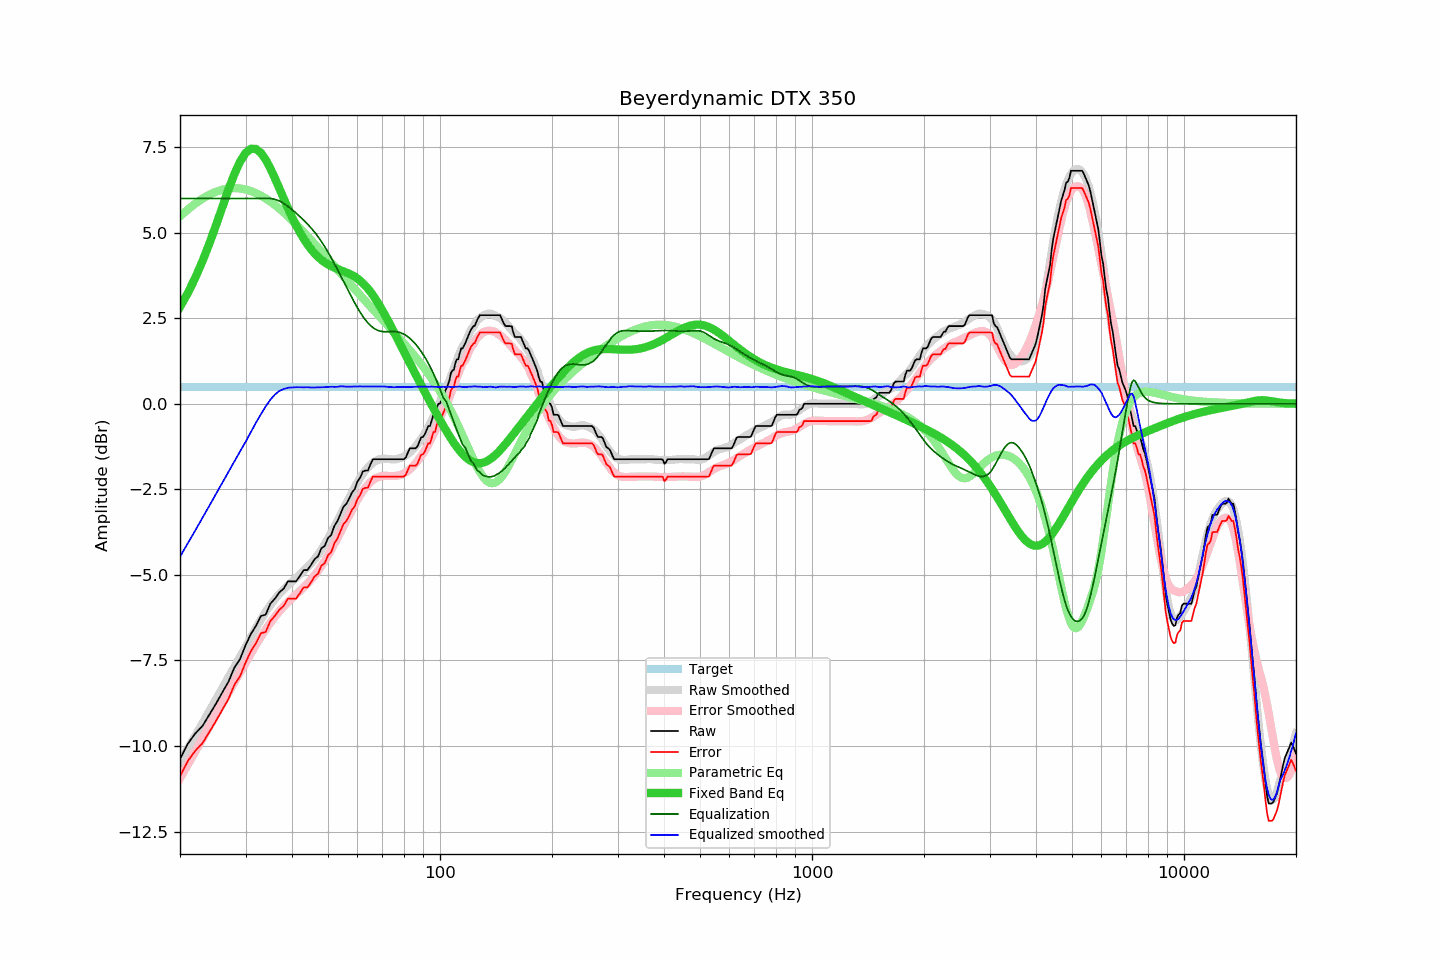

Source data for this figure (header and first rows):
frequency, raw, error, smoothed, error_smoothed, equalization, parametric_eq, equalized_raw, equalized_smoothed, target
20, -10.38, -10.89, -10.47, -10.94, 6.00, 2.83, -4.38, -4.47, 0.51
21, -9.93, -10.44, -10.08, -10.54, 6.00, 3.24, -3.93, -4.08, 0.51
22, -9.63, -10.14, -9.69, -10.16, 6.00, 3.69, -3.63, -3.69, 0.51
23, -9.41, -9.92, -9.33, -9.79, 6.00, 4.18, -3.41, -3.33, 0.51
24, -9.08, -9.59, -8.97, -9.43, 6.00, 4.69, -3.08, -2.97, 0.51
25, -8.76, -9.27, -8.63, -9.09, 6.00, 5.22, -2.76, -2.63, 0.51
26, -8.43, -8.94, -8.30, -8.76, 6.00, 5.75, -2.43, -2.30, 0.51
27, -8.12, -8.63, -7.99, -8.44, 6.00, 6.26, -2.12, -1.99, 0.51
28, -7.71, -8.22, -7.68, -8.14, 6.00, 6.71, -1.71, -1.68, 0.51
29, -7.46, -7.97, -7.39, -7.85, 6.00, 7.08, -1.46, -1.39, 0.51
30, -7.06, -7.57, -7.11, -7.58, 6.00, 7.33, -1.06, -1.11, 0.51
31, -6.73, -7.24, -6.83, -7.30, 6.00, 7.45, -0.73, -0.83, 0.51
32, -6.49, -7.00, -6.55, -7.04, 6.00, 7.45, -0.49, -0.55, 0.51
33, -6.20, -6.71, -6.31, -6.81, 6.00, 7.33, -0.20, -0.31, 0.51
34, -6.16, -6.67, -6.08, -6.59, 6.00, 7.13, -0.16, -0.08, 0.51
35, -5.84, -6.35, -5.88, -6.40, 6.00, 6.88, 0.16, 0.12, 0.51
36, -5.69, -6.20, -5.71, -6.22, 5.98, 6.59, 0.29, 0.27, 0.51
37, -5.51, -6.02, -5.55, -6.06, 5.93, 6.29, 0.42, 0.38, 0.51
38, -5.40, -5.91, -5.42, -5.92, 5.85, 6.00, 0.45, 0.43, 0.51
39, -5.19, -5.70, -5.30, -5.80, 5.77, 5.72, 0.58, 0.47, 0.51
40, -5.19, -5.70, -5.20, -5.68, 5.68, 5.46, 0.49, 0.48, 0.51
41, -5.19, -5.70, -5.09, -5.58, 5.58, 5.22, 0.39, 0.49, 0.51
42, -5.03, -5.54, -4.99, -5.47, 5.47, 5.01, 0.44, 0.48, 0.51
43, -4.86, -5.37, -4.88, -5.37, 5.37, 4.82, 0.51, 0.48, 0.51
44, -4.86, -5.37, -4.77, -5.26, 5.26, 4.66, 0.40, 0.49, 0.51
45, -4.71, -5.22, -4.67, -5.14, 5.14, 4.52, 0.43, 0.47, 0.51
46, -4.54, -5.05, -4.54, -5.02, 5.02, 4.40, 0.48, 0.48, 0.51
47, -4.46, -4.97, -4.40, -4.88, 4.88, 4.29, 0.42, 0.48, 0.51
48, -4.22, -4.73, -4.26, -4.74, 4.74, 4.21, 0.52, 0.48, 0.51
49, -4.15, -4.66, -4.10, -4.59, 4.59, 4.13, 0.44, 0.49, 0.51
50, -3.92, -4.43, -3.94, -4.43, 4.43, 4.07, 0.51, 0.49, 0.51
51, -3.83, -4.34, -3.77, -4.26, 4.26, 4.02, 0.43, 0.50, 0.51
52, -3.57, -4.08, -3.60, -4.10, 4.10, 3.98, 0.53, 0.49, 0.51
53, -3.43, -3.94, -3.43, -3.92, 3.92, 3.94, 0.49, 0.50, 0.51
54, -3.22, -3.73, -3.24, -3.75, 3.75, 3.91, 0.53, 0.51, 0.51
55, -3.01, -3.52, -3.07, -3.58, 3.58, 3.87, 0.57, 0.51, 0.51
56, -2.92, -3.43, -2.91, -3.41, 3.41, 3.84, 0.49, 0.50, 0.51
57, -2.77, -3.28, -2.75, -3.25, 3.25, 3.80, 0.48, 0.50, 0.51
58, -2.59, -3.10, -2.59, -3.09, 3.09, 3.76, 0.50, 0.50, 0.51
59, -2.49, -3.00, -2.44, -2.94, 2.94, 3.71, 0.45, 0.51, 0.51
60, -2.27, -2.78, -2.30, -2.80, 2.80, 3.66, 0.53, 0.51, 0.51
61, -2.16, -2.67, -2.16, -2.67, 2.67, 3.60, 0.51, 0.51, 0.51
62, -1.98, -2.49, -2.05, -2.56, 2.56, 3.53, 0.58, 0.50, 0.51
63, -1.95, -2.46, -1.95, -2.45, 2.45, 3.45, 0.50, 0.50, 0.51
64, -1.95, -2.46, -1.86, -2.37, 2.37, 3.37, 0.42, 0.50, 0.51
65, -1.77, -2.28, -1.79, -2.29, 2.29, 3.27, 0.52, 0.50, 0.51
66, -1.62, -2.13, -1.72, -2.23, 2.23, 3.17, 0.61, 0.51, 0.51
67, -1.62, -2.13, -1.67, -2.18, 2.18, 3.07, 0.56, 0.51, 0.51
68, -1.62, -2.13, -1.64, -2.15, 2.15, 2.96, 0.53, 0.51, 0.51
69, -1.62, -2.13, -1.62, -2.12, 2.12, 2.85, 0.50, 0.51, 0.51
70, -1.62, -2.13, -1.61, -2.11, 2.11, 2.73, 0.49, 0.50, 0.51
71, -1.62, -2.13, -1.60, -2.11, 2.11, 2.61, 0.49, 0.50, 0.51
72, -1.62, -2.13, -1.61, -2.11, 2.11, 2.49, 0.49, 0.50, 0.51
73, -1.62, -2.13, -1.62, -2.11, 2.11, 2.37, 0.49, 0.49, 0.51
74, -1.62, -2.13, -1.62, -2.11, 2.11, 2.24, 0.49, 0.49, 0.51
75, -1.62, -2.13, -1.63, -2.11, 2.11, 2.12, 0.49, 0.48, 0.51
76, -1.62, -2.13, -1.62, -2.11, 2.11, 2.00, 0.49, 0.49, 0.51
77, -1.62, -2.13, -1.61, -2.10, 2.10, 1.88, 0.48, 0.49, 0.51
78, -1.62, -2.13, -1.59, -2.08, 2.08, 1.76, 0.46, 0.49, 0.51
79, -1.62, -2.13, -1.57, -2.06, 2.06, 1.64, 0.44, 0.49, 0.51
... 553 more rows
